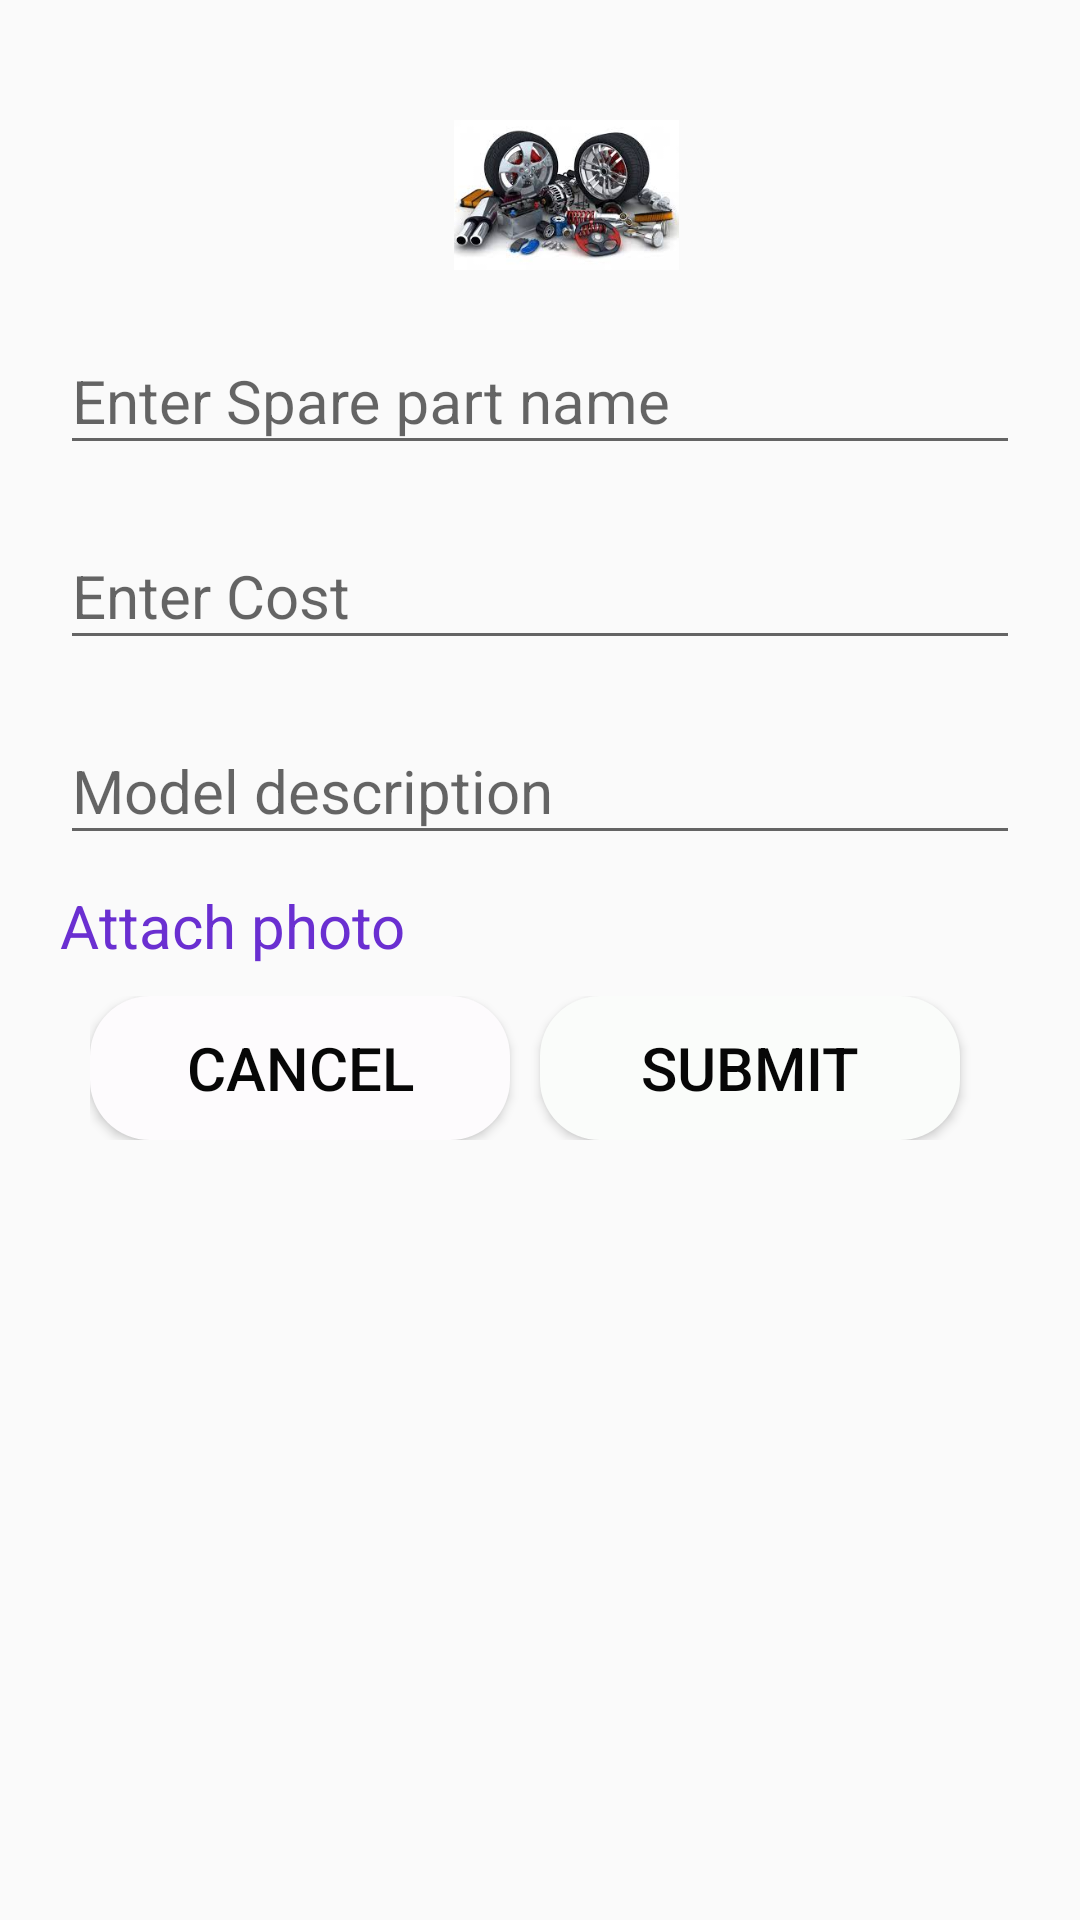

Write the Android layout XML for this screen, with the resource values it uses.
<!-- AndroidManifest.xml: application theme AppTheme -->
<!-- res/layout/activity_spare_parts.xml -->
<?xml version="1.0" encoding="utf-8"?>
<LinearLayout xmlns:android="http://schemas.android.com/apk/res/android"
    xmlns:app="http://schemas.android.com/apk/res-auto"
    xmlns:tools="http://schemas.android.com/tools"
    android:layout_width="match_parent"
    android:layout_height="match_parent"
    tools:context=".SpareParts"
    android:orientation="vertical"

    android:padding="20sp">


    <LinearLayout
        android:layout_width="match_parent"
        android:layout_height="50dp"
        android:layout_marginTop="20dp"
        android:orientation="horizontal">

    <ImageView
        android:layout_width="wrap_content"
        android:layout_height="wrap_content"
        android:src="@mipmap/myspares"
        android:layout_marginLeft="100dp"
        />

    </LinearLayout>

    <android.support.design.widget.TextInputLayout
        android:layout_width="match_parent"
        android:layout_marginTop="10sp"
        android:focusable="true"
        android:focusableInTouchMode="true"
        android:layout_height="wrap_content">

    <EditText
        android:layout_marginTop="30sp"
        android:focusable="true"
        android:focusableInTouchMode="true"
        android:layout_width="match_parent"
        android:layout_height="wrap_content"
        android:hint="Enter Spare part name"
        android:inputType="text"
        android:textSize="20sp"
        android:id="@+id/spare_name"
        />
    </android.support.design.widget.TextInputLayout>

    <android.support.design.widget.TextInputLayout
        android:layout_width="match_parent"
        android:layout_marginTop="10sp"
        android:focusable="true"
        android:focusableInTouchMode="true"
        android:layout_height="wrap_content">
    <EditText
        android:layout_marginTop="20sp"
        android:focusable="true"
        android:focusableInTouchMode="true"
        android:layout_width="match_parent"
        android:layout_height="wrap_content"
        android:hint="Enter Cost"
        android:inputType="number"
        android:textSize="20dp"
        android:id="@+id/spare_cost"
        />
    </android.support.design.widget.TextInputLayout>
    <android.support.design.widget.TextInputLayout
        android:layout_width="match_parent"
        android:layout_marginTop="10sp"
        android:focusable="true"
        android:focusableInTouchMode="true"
        android:layout_height="wrap_content">
    <EditText
        android:layout_marginTop="20sp"
        android:focusable="true"
        android:focusableInTouchMode="true"
        android:layout_width="match_parent"
        android:layout_height="wrap_content"
        android:hint="Model description"
        android:inputType="text"
        android:textSize="20dp"
        android:id="@+id/spare_model"
        />
    </android.support.design.widget.TextInputLayout>

    <TextView
        android:layout_width="match_parent"
        android:layout_height="wrap_content"
        android:id="@+id/spare_attach_file"
        android:text="Attach photo"
        android:textSize="20sp"
        android:layout_marginTop="10dp"
        android:textColor="#6A2FD1"/>


    <LinearLayout
        android:layout_width="match_parent"
        android:orientation="horizontal"
        android:layout_height="wrap_content"
        android:padding="10sp">

        <Button
            android:id="@+id/spare_cancel_btn"
            android:layout_width="140dp"
            android:layout_height="wrap_content"
            android:background="@drawable/login_button_design"
            android:text="Cancel"
            android:textAlignment="center"
            android:textColor="#070707"
            android:textSize="20sp"
            />




        <Button
            android:id="@+id/spare_submit_btn"
            android:layout_width="140dp"
            android:layout_height="wrap_content"
            android:layout_marginLeft="10dp"
            android:background="@drawable/btn_register"
            android:text="Submit"
            android:textAlignment="center"
            android:textColor="#070707"
            android:textSize="20sp"
             />
    </LinearLayout>

</LinearLayout>
<!-- resources referenced by this layout -->
<resources>
  <!-- drawable btn_register (drawable) -->
  <?xml version="1.0" encoding="utf-8"?>
  <shape xmlns:android="http://schemas.android.com/apk/res/android"
      android:shape="rectangle">
      <solid android:color="@color/btn_register"/>
      <corners android:radius="20sp"/>
  
  
  </shape>
  <!-- drawable login_button_design (drawable) -->
  <?xml version="1.0" encoding="utf-8"?>
  <shape xmlns:android="http://schemas.android.com/apk/res/android"
      android:shape="rectangle">
      <solid android:color="@color/btn_login"/>
      <corners android:radius="20sp"/>
  
  
  </shape>
  <!-- mipmap myspares: jpg bitmap (mipmap-xhdpi, 10997 bytes) -->
  <style name="AppTheme" parent="Theme.AppCompat.Light.DarkActionBar">
          
          <item name="colorPrimary">@color/colorPrimary</item>
          <item name="colorPrimaryDark">@color/colorPrimaryDark</item>
          <item name="colorAccent">@color/colorAccent</item>
      </style>
  <color name="btn_register">#FAFCFA</color>
  <color name="btn_login">#FDFBFD</color>
  <color name="colorPrimary">#008577</color>
  <color name="colorPrimaryDark">#00574B</color>
  <color name="colorAccent">#D81B60</color>
</resources>
